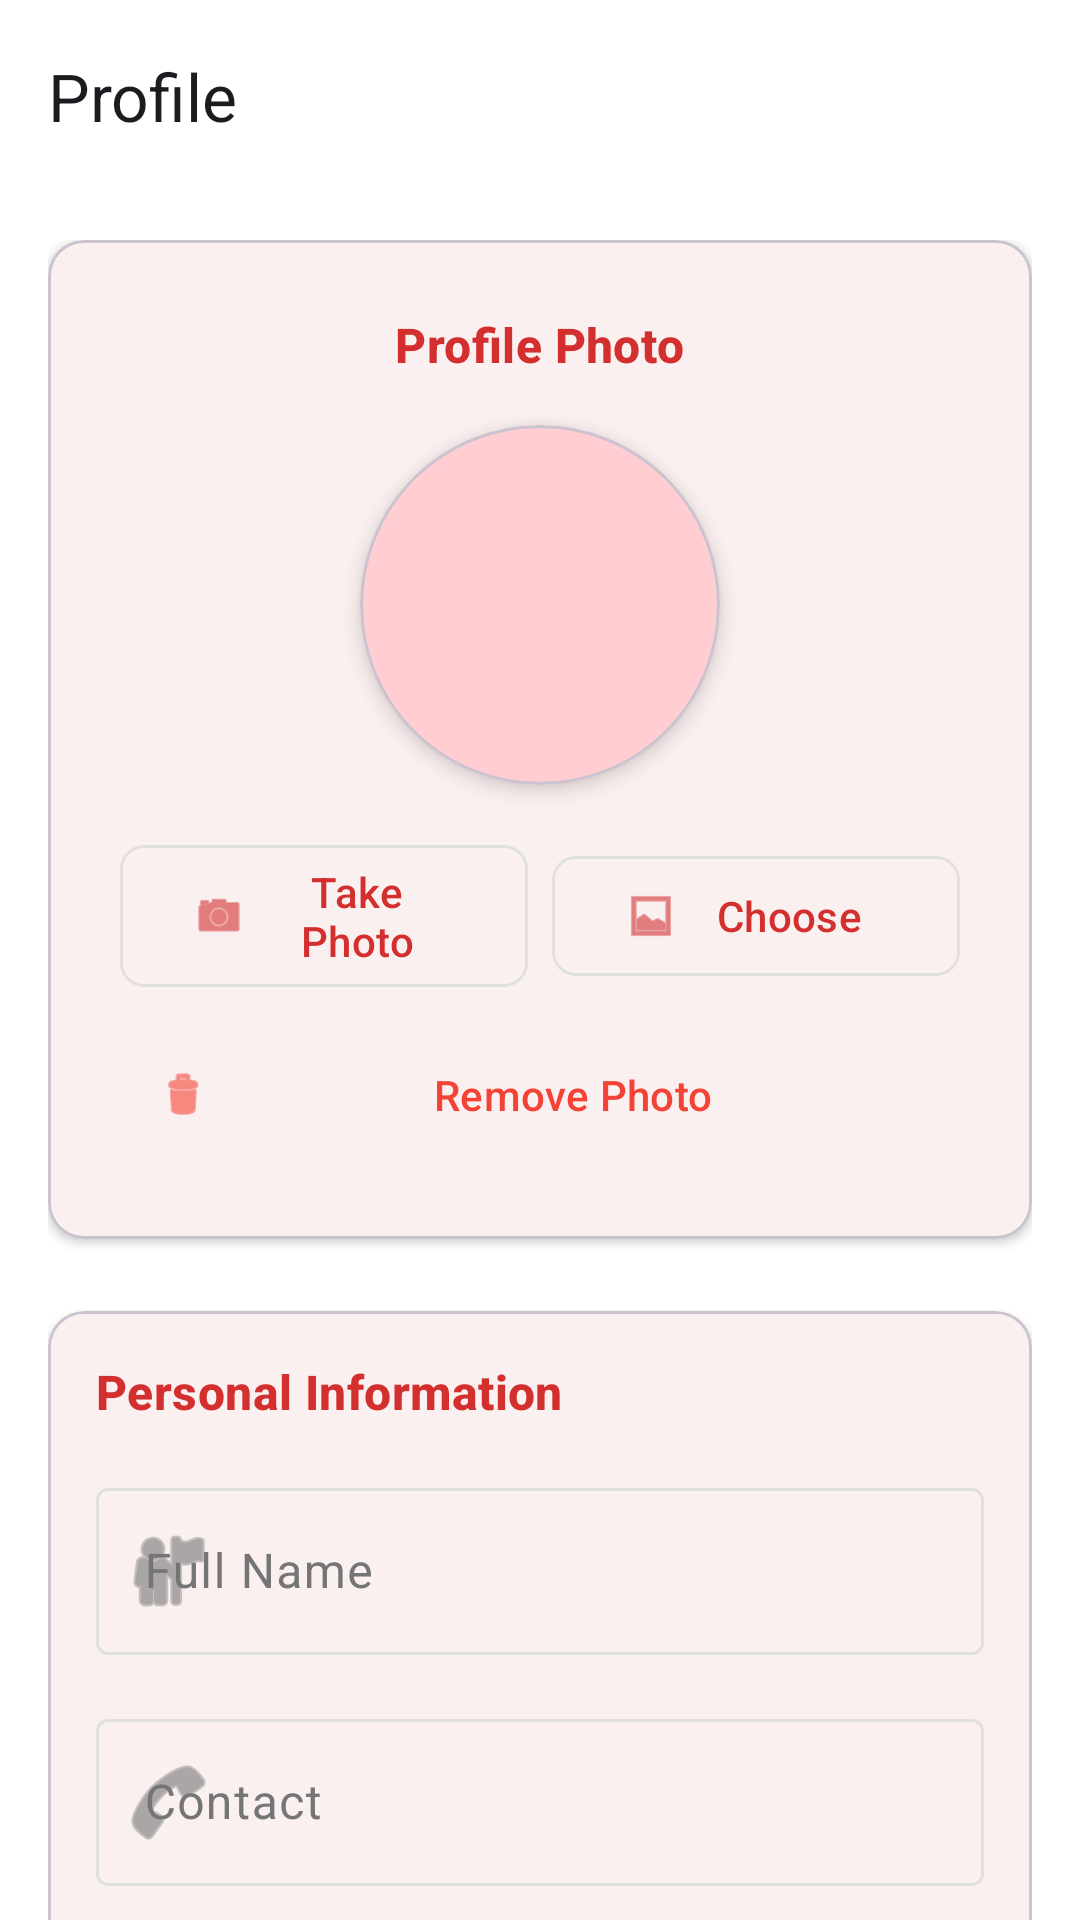

Produce the Android XML layout that renders to this screen, including the resource entries it uses.
<!-- AndroidManifest.xml: application theme Theme.Auto_Saver -->
<!-- res/layout/activity_profile.xml -->
<?xml version="1.0" encoding="utf-8"?>
<androidx.coordinatorlayout.widget.CoordinatorLayout xmlns:android="http://schemas.android.com/apk/res/android"
    xmlns:app="http://schemas.android.com/apk/res-auto"
    android:layout_width="match_parent"
    android:layout_height="match_parent"
    android:background="?attr/colorSurface">

    <com.google.android.material.appbar.AppBarLayout
        android:layout_width="match_parent"
        android:layout_height="wrap_content">

        <com.google.android.material.appbar.MaterialToolbar
            android:id="@+id/toolbar"
            android:layout_width="match_parent"
            android:layout_height="?attr/actionBarSize"
            app:title="Profile"
            app:navigationIcon="@drawable/ic_material_logout" />

    </com.google.android.material.appbar.AppBarLayout>

    <androidx.core.widget.NestedScrollView
        android:layout_width="match_parent"
        android:layout_height="match_parent"
        app:layout_behavior="@string/appbar_scrolling_view_behavior">

        <LinearLayout
            android:layout_width="match_parent"
            android:layout_height="wrap_content"
            android:orientation="vertical"
            android:padding="16dp">

            
            <com.google.android.material.card.MaterialCardView
                android:layout_width="match_parent"
                android:layout_height="wrap_content"
                android:layout_marginBottom="24dp"
                app:cardElevation="2dp"
                app:cardCornerRadius="12dp">

                <LinearLayout
                    android:layout_width="match_parent"
                    android:layout_height="wrap_content"
                    android:orientation="vertical"
                    android:padding="24dp"
                    android:gravity="center">

                    <TextView
                        android:layout_width="wrap_content"
                        android:layout_height="wrap_content"
                        android:text="Profile Photo"
                        android:textAppearance="@style/TextAppearance.Material3.TitleMedium"
                        android:textColor="?attr/colorPrimary"
                        android:textStyle="bold"
                        android:layout_marginBottom="16dp" />

                    
                    <com.google.android.material.card.MaterialCardView
                        android:layout_width="120dp"
                        android:layout_height="120dp"
                        app:cardCornerRadius="60dp"
                        app:cardElevation="4dp"
                        app:cardBackgroundColor="?attr/colorPrimaryContainer"
                        android:layout_marginBottom="16dp">

                        <ImageView
                            android:id="@+id/iv_profile_photo"
                            android:layout_width="match_parent"
                            android:layout_height="match_parent"
                            android:src="@drawable/ic_profile_icon"
                            android:scaleType="centerCrop"
                            android:contentDescription="Profile Photo"
                            app:tint="?attr/colorPrimary" />

                    </com.google.android.material.card.MaterialCardView>

                    
                    <LinearLayout
                        android:layout_width="match_parent"
                        android:layout_height="wrap_content"
                        android:orientation="horizontal"
                        android:gravity="center">

                        <com.google.android.material.button.MaterialButton
                            android:id="@+id/btn_take_photo"
                            android:layout_width="0dp"
                            android:layout_height="wrap_content"
                            android:layout_weight="1"
                            android:text="Take Photo"
                            style="@style/Widget.Material3.Button.OutlinedButton"
                            app:icon="@android:drawable/ic_menu_camera"
                            app:cornerRadius="8dp"
                            android:layout_marginEnd="8dp" />

                        <com.google.android.material.button.MaterialButton
                            android:id="@+id/btn_choose_photo"
                            android:layout_width="0dp"
                            android:layout_height="wrap_content"
                            android:layout_weight="1"
                            android:text="Choose"
                            style="@style/Widget.Material3.Button.OutlinedButton"
                            app:icon="@android:drawable/ic_menu_gallery"
                            app:cornerRadius="8dp" />

                    </LinearLayout>

                    <com.google.android.material.button.MaterialButton
                        android:id="@+id/btn_remove_photo"
                        android:layout_width="match_parent"
                        android:layout_height="wrap_content"
                        android:text="Remove Photo"
                        style="@style/Widget.Material3.Button.TextButton"
                        app:icon="@android:drawable/ic_menu_delete"
                        android:textColor="?attr/colorError"
                        app:iconTint="?attr/colorError"
                        android:layout_marginTop="8dp" />

                </LinearLayout>

            </com.google.android.material.card.MaterialCardView>

            
            <com.google.android.material.card.MaterialCardView
                android:layout_width="match_parent"
                android:layout_height="wrap_content"
                android:layout_marginBottom="16dp"
                app:cardElevation="2dp"
                app:cardCornerRadius="12dp">

                <LinearLayout
                    android:layout_width="match_parent"
                    android:layout_height="wrap_content"
                    android:orientation="vertical"
                    android:padding="16dp">

                    <TextView
                        android:layout_width="wrap_content"
                        android:layout_height="wrap_content"
                        android:text="Personal Information"
                        android:textAppearance="@style/TextAppearance.Material3.TitleMedium"
                        android:textColor="?attr/colorPrimary"
                        android:textStyle="bold"
                        android:layout_marginBottom="16dp" />

                    
                    <com.google.android.material.textfield.TextInputLayout
                        android:layout_width="match_parent"
                        android:layout_height="wrap_content"
                        android:layout_marginBottom="16dp"
                        android:hint="Full Name"
                        app:startIconDrawable="@android:drawable/ic_menu_myplaces"
                        style="@style/Widget.Material3.TextInputLayout.OutlinedBox">

                        <com.google.android.material.textfield.TextInputEditText
                            android:id="@+id/et_full_name"
                            android:layout_width="match_parent"
                            android:layout_height="wrap_content"
                            android:inputType="textPersonName" />

                    </com.google.android.material.textfield.TextInputLayout>

                    
                    <com.google.android.material.textfield.TextInputLayout
                        android:layout_width="match_parent"
                        android:layout_height="wrap_content"
                        android:layout_marginBottom="16dp"
                        android:hint="Contact"
                        app:startIconDrawable="@android:drawable/ic_menu_call"
                        style="@style/Widget.Material3.TextInputLayout.OutlinedBox">

                        <com.google.android.material.textfield.TextInputEditText
                            android:id="@+id/et_contact"
                            android:layout_width="match_parent"
                            android:layout_height="wrap_content"
                            android:inputType="phone" />

                    </com.google.android.material.textfield.TextInputLayout>

                    
                    <com.google.android.material.textfield.TextInputLayout
                        android:layout_width="match_parent"
                        android:layout_height="wrap_content"
                        android:hint="New Password (leave blank to keep current)"
                        app:startIconDrawable="@android:drawable/ic_lock_lock"
                        app:endIconMode="password_toggle"
                        style="@style/Widget.Material3.TextInputLayout.OutlinedBox">

                        <com.google.android.material.textfield.TextInputEditText
                            android:id="@+id/et_password"
                            android:layout_width="match_parent"
                            android:layout_height="wrap_content"
                            android:inputType="textPassword" />

                    </com.google.android.material.textfield.TextInputLayout>

                </LinearLayout>

            </com.google.android.material.card.MaterialCardView>

            
            <com.google.android.material.button.MaterialButton
                android:id="@+id/btn_save"
                android:layout_width="match_parent"
                android:layout_height="64dp"
                android:text="Save Changes"
                android:textSize="16sp"
                style="@style/Widget.Material3.Button"
                app:cornerRadius="12dp" />

        </LinearLayout>

    </androidx.core.widget.NestedScrollView>

</androidx.coordinatorlayout.widget.CoordinatorLayout>
<!-- resources referenced by this layout -->
<resources>
  <style name="Theme.Auto_Saver" parent="Base.Theme.Auto_Saver" />
  <style name="Base.Theme.Auto_Saver" parent="Theme.Material3.DayNight.NoActionBar">
          
          <item name="colorPrimary">@color/red_primary</item>
          <item name="colorOnPrimary">@color/white</item>
          <item name="colorPrimaryContainer">@color/red_light</item>
          <item name="colorOnPrimaryContainer">@color/red_dark</item>
  
          
          <item name="colorSecondary">@color/red_secondary</item>
          <item name="colorOnSecondary">@color/white</item>
          <item name="colorSecondaryContainer">@color/red_light</item>
          <item name="colorOnSecondaryContainer">@color/red_dark</item>
  
          
          <item name="colorTertiary">@color/gray_600</item>
          <item name="colorOnTertiary">@color/white</item>
  
          
          <item name="android:windowBackground">@color/gray_50</item>
          <item name="colorSurface">@color/white</item>
          <item name="colorOnSurface">@color/gray_900</item>
          <item name="colorSurfaceVariant">@color/gray_100</item>
          <item name="colorOnSurfaceVariant">@color/gray_600</item>
  
          
          <item name="colorError">@color/error_red</item>
          <item name="colorOnError">@color/white</item>
  
          
          <item name="colorOutline">@color/gray_300</item>
  
          
          <item name="android:statusBarColor">@color/gray_50</item>
          <item name="android:windowLightStatusBar">true</item>
      </style>
  <color name="red_primary">#D32F2F</color>
  <color name="white">#FFFFFFFF</color>
  <color name="red_light">#FFCDD2</color>
  <color name="red_dark">#B71C1C</color>
  <color name="red_secondary">#F44336</color>
  <color name="gray_600">#757575</color>
  <color name="gray_50">#FAFAFA</color>
  <color name="gray_900">#212121</color>
  <color name="gray_100">#F5F5F5</color>
  <color name="error_red">#F44336</color>
  <color name="gray_300">#E0E0E0</color>
</resources>
